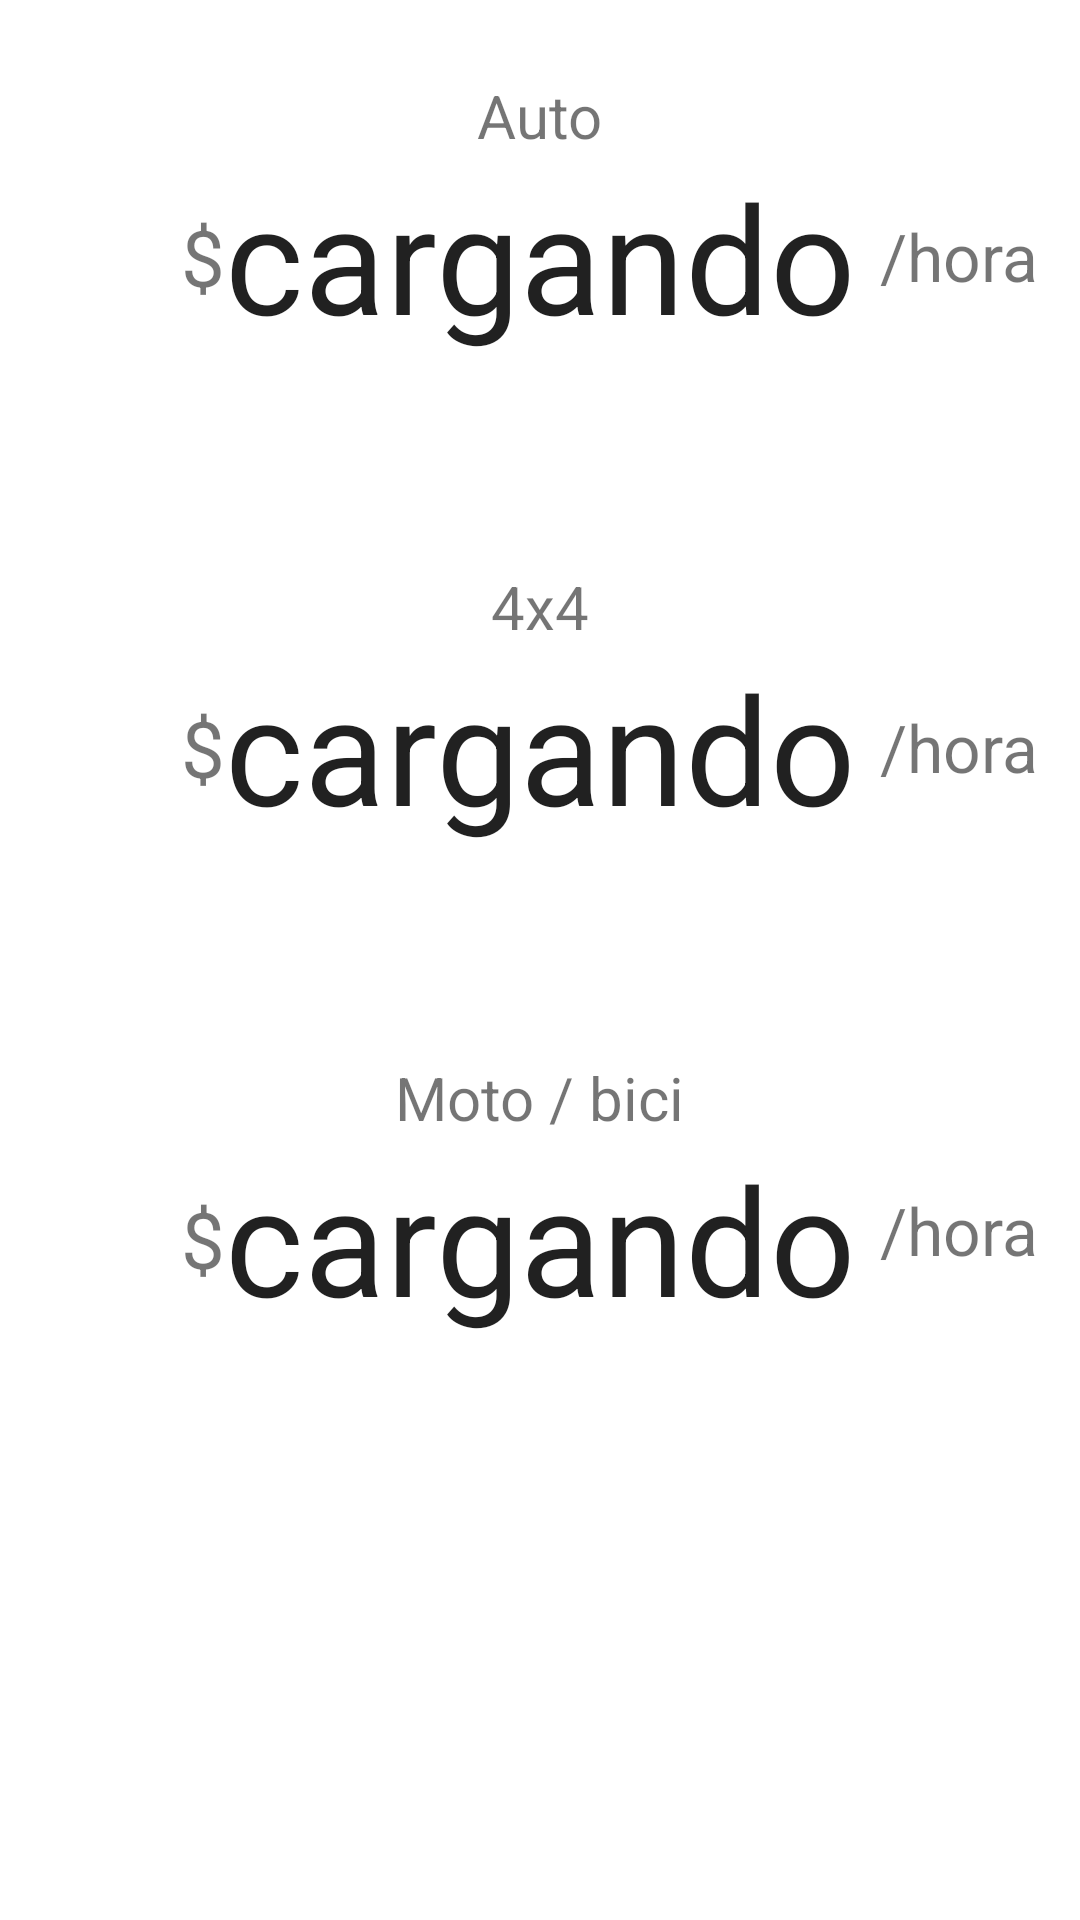

Reconstruct the res/layout file that produces this screen, plus the resources it refers to.
<!-- AndroidManifest.xml: application theme Theme.Parking -->
<!-- res/layout/prices_fragment.xml -->
<?xml version="1.0" encoding="utf-8"?>
<ScrollView xmlns:android="http://schemas.android.com/apk/res/android"
    xmlns:tools="http://schemas.android.com/tools"
    android:layout_width="match_parent"
    android:layout_height="match_parent"
    xmlns:app="http://schemas.android.com/apk/res-auto"
    tools:context=".ui.pages.prices.PricesFragment">

    <LinearLayout
        android:id="@+id/prices_fondo"
        android:layout_width="match_parent"
        android:layout_height="wrap_content"
        android:orientation="vertical"
        android:gravity="center"
        android:clickable="true"
        android:focusable="true">

        <TextView
            android:layout_width="wrap_content"
            android:layout_height="wrap_content"
            android:text="@string/auto"
            android:textSize="20sp"
            android:layout_marginTop="25dp"/>

        <androidx.constraintlayout.widget.ConstraintLayout
            android:layout_width="match_parent"
            android:layout_height="wrap_content">

            <EditText
                android:id="@+id/txtAuto"
                android:layout_width="wrap_content"
                android:layout_height="wrap_content"
                android:text="@string/cargando"
                android:minWidth="8dp"
                android:textSize="50sp"
                android:inputType="number"
                android:background="@android:color/transparent"
                app:layout_constraintStart_toStartOf="parent"
                app:layout_constraintEnd_toEndOf="parent"
                app:layout_constraintTop_toTopOf="parent"
                app:layout_constraintBottom_toBottomOf="parent"
                android:importantForAutofill="no"
                tools:ignore="LabelFor" />

            <TextView
                android:layout_width="wrap_content"
                android:layout_height="wrap_content"
                android:text="@string/signo_dinero"
                android:textSize="26sp"
                app:layout_constraintEnd_toStartOf="@id/txtAuto"
                app:layout_constraintTop_toTopOf="@id/txtAuto"
                app:layout_constraintBottom_toBottomOf="@id/txtAuto"/>

            <TextView
                android:layout_width="wrap_content"
                android:layout_height="wrap_content"
                android:layout_marginStart="8dp"
                android:text="@string/por_hora"
                android:textSize="22sp"
                app:layout_constraintBottom_toBottomOf="@id/txtAuto"
                app:layout_constraintStart_toEndOf="@id/txtAuto"
                app:layout_constraintTop_toTopOf="@id/txtAuto" />
        </androidx.constraintlayout.widget.ConstraintLayout>
        <TextView
            android:layout_width="wrap_content"
            android:layout_height="wrap_content"
            android:text="@string/camioneta"
            android:textSize="20sp"
            android:layout_marginTop="70dp"/>

        <androidx.constraintlayout.widget.ConstraintLayout
            android:layout_width="match_parent"
            android:layout_height="wrap_content">

            <EditText
                android:id="@+id/txtCamioneta"
                android:layout_width="wrap_content"
                android:layout_height="wrap_content"
                android:text="@string/cargando"
                android:minWidth="8dp"
                android:textSize="50sp"
                android:inputType="number"
                android:background="@android:color/transparent"
                app:layout_constraintStart_toStartOf="parent"
                app:layout_constraintEnd_toEndOf="parent"
                app:layout_constraintTop_toTopOf="parent"
                app:layout_constraintBottom_toBottomOf="parent"
                android:importantForAutofill="no"
                tools:ignore="LabelFor" />

            <TextView
                android:layout_width="wrap_content"
                android:layout_height="wrap_content"
                android:text="@string/signo_dinero"
                android:textSize="26sp"
                app:layout_constraintEnd_toStartOf="@id/txtCamioneta"
                app:layout_constraintTop_toTopOf="@id/txtCamioneta"
                app:layout_constraintBottom_toBottomOf="@id/txtCamioneta"/>

            <TextView
                android:layout_width="wrap_content"
                android:layout_height="wrap_content"
                android:layout_marginStart="8dp"
                android:text="@string/por_hora"
                android:textSize="22sp"
                app:layout_constraintBottom_toBottomOf="@id/txtCamioneta"
                app:layout_constraintStart_toEndOf="@id/txtCamioneta"
                app:layout_constraintTop_toTopOf="@id/txtCamioneta" />
        </androidx.constraintlayout.widget.ConstraintLayout>

        <TextView
            android:layout_width="wrap_content"
            android:layout_height="wrap_content"
            android:text="@string/moto_bici"
            android:textSize="20sp"
            android:layout_marginTop="70dp"/>

        <androidx.constraintlayout.widget.ConstraintLayout
            android:layout_width="match_parent"
            android:layout_height="wrap_content">

            <EditText
                android:id="@+id/txtMoto"
                android:layout_width="wrap_content"
                android:layout_height="wrap_content"
                android:layout_marginBottom="100dp"
                android:paddingBottom="30dp"
                android:background="@android:color/transparent"
                android:importantForAutofill="no"
                android:inputType="number"
                android:minWidth="8dp"
                android:text="@string/cargando"
                android:textSize="50sp"
                app:layout_constraintBottom_toBottomOf="parent"
                app:layout_constraintEnd_toEndOf="parent"
                app:layout_constraintStart_toStartOf="parent"
                app:layout_constraintTop_toTopOf="parent"
                tools:ignore="LabelFor" />

            <TextView
                android:id="@+id/textView"
                android:layout_width="wrap_content"
                android:layout_height="wrap_content"
                android:layout_marginTop="16dp"
                android:text="@string/signo_dinero"
                android:textSize="26sp"
                app:layout_constraintEnd_toStartOf="@id/txtMoto"
                app:layout_constraintTop_toTopOf="@id/txtMoto" />

            <TextView
                android:layout_width="wrap_content"
                android:layout_height="wrap_content"
                android:layout_marginStart="8dp"
                android:text="@string/por_hora"
                android:textSize="22sp"
                app:layout_constraintStart_toEndOf="@id/txtMoto"
                app:layout_constraintTop_toTopOf="@+id/textView" />
        </androidx.constraintlayout.widget.ConstraintLayout>
    </LinearLayout>
</ScrollView>
<!-- resources referenced by this layout -->
<resources>
  <string name="auto">Auto</string>
  <string name="camioneta">4x4</string>
  <string name="cargando">cargando</string>
  <string name="moto_bici">Moto / bici</string>
  <string name="por_hora">/hora</string>
  <string name="signo_dinero">$</string>
  <style name="Theme.Parking" parent="Theme.MaterialComponents.DayNight.DarkActionBar">
          
          <item name="colorPrimary">#EE0000</item>
          <item name="colorPrimaryVariant">#7C0000</item>
          <item name="colorOnPrimary">@color/white</item>
          
          <item name="colorSecondary">@color/teal_200</item>
          <item name="colorSecondaryVariant">@color/teal_700</item>
          <item name="colorOnSecondary">@color/black</item>
          
          <item name="android:statusBarColor" tools:targetApi="l">?attr/colorPrimaryVariant</item>
          
      </style>
  <!-- not gathered from this repository: default colours our renderer supplied (Android Studio template values) -->
  <color name="teal_200">#FF03DAC5</color>
  <color name="teal_700">#FF018786</color>
  <color name="black">#FF000000</color>
  <color name="white">#FFFFFFFF</color>
</resources>
